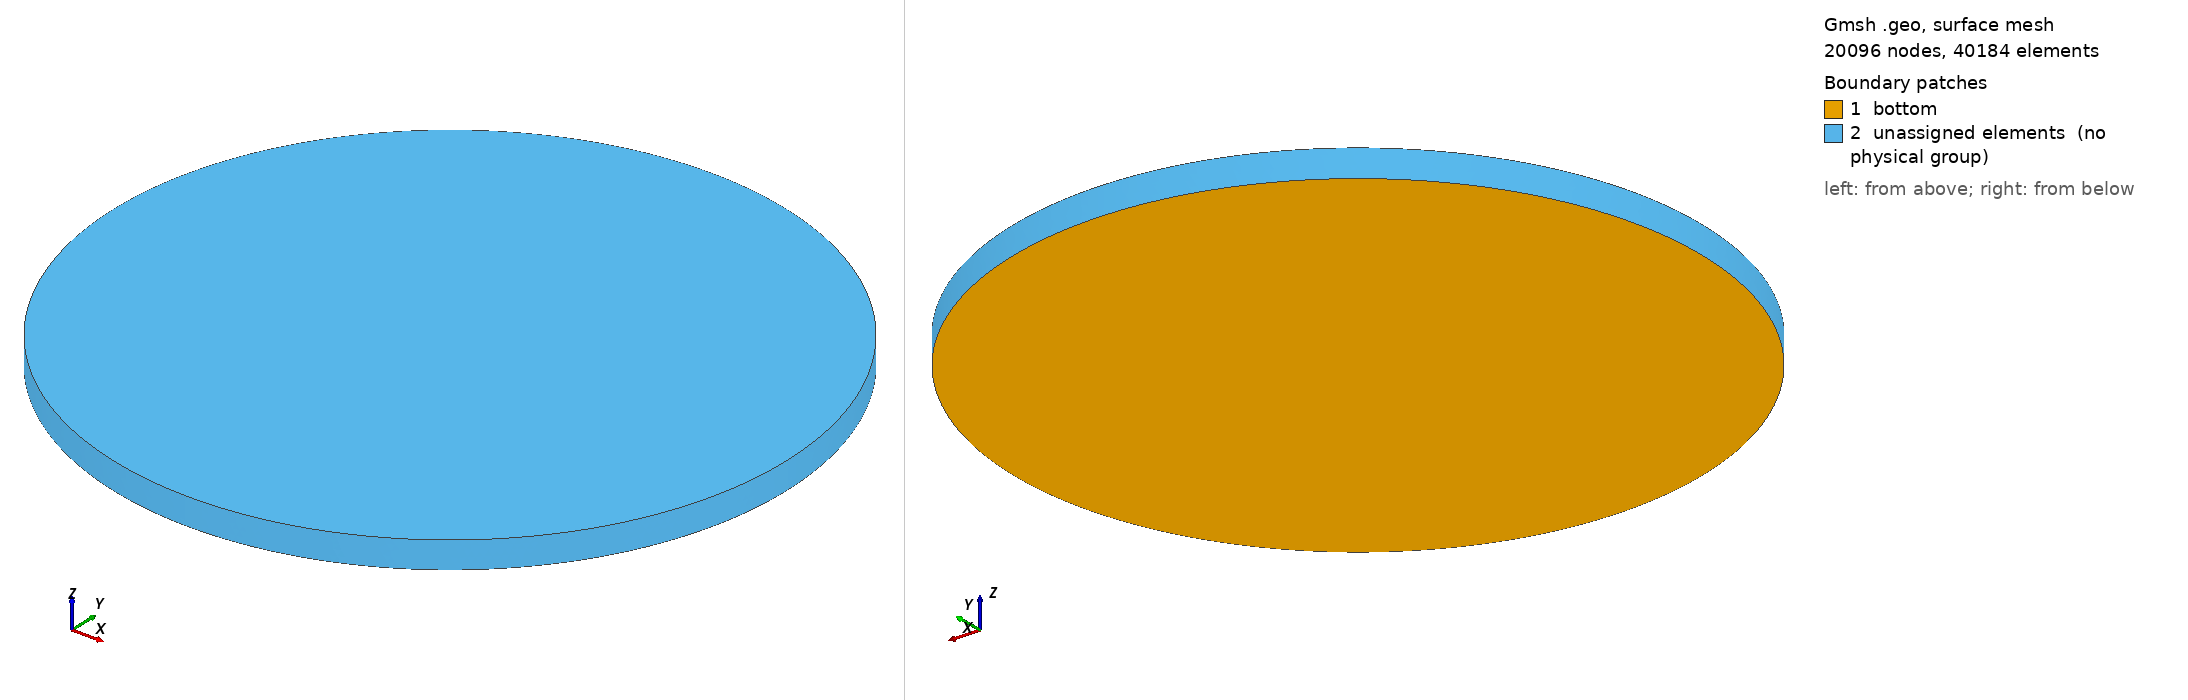

Gmsh geometry script, surface-meshed: 20096 nodes, 40184 surface elements. Boundary patches (legend numbers): 1 bottom, 2 unassigned elements (no physical group). Left view from above one corner, right view from below the opposite corner. Legend entries are the model's physical surfaces; 'unassigned elements' are surfaces in no physical group. The drawing asked Gmsh for element sizes between 1% and 20% of the model's largest extent; the script's own settings can give other sizes.

=== geo.geo (drawn) ===
R = 50;
e = 0.5;
h = 4;

Point(0) = {0,0,0,e};
Point(1) = {R,0,0,e};
Point(2) = {0,R,0,e};
Point(3) = {-R,0,0,e};
Point(4) = {0,-R,0,e};

Circle(1) = {1,0,2};
Circle(2) = {2,0,3};
Circle(3) = {3,0,4};
Circle(4) = {4,0,1};

Line Loop(1) = {1,2,3,4};

Plane Surface(1) = {1};
Extrude {0, 0, h} {Surface{1};}

Physical Volume("all") = {1};
Physical Surface("bottom") = {1};
